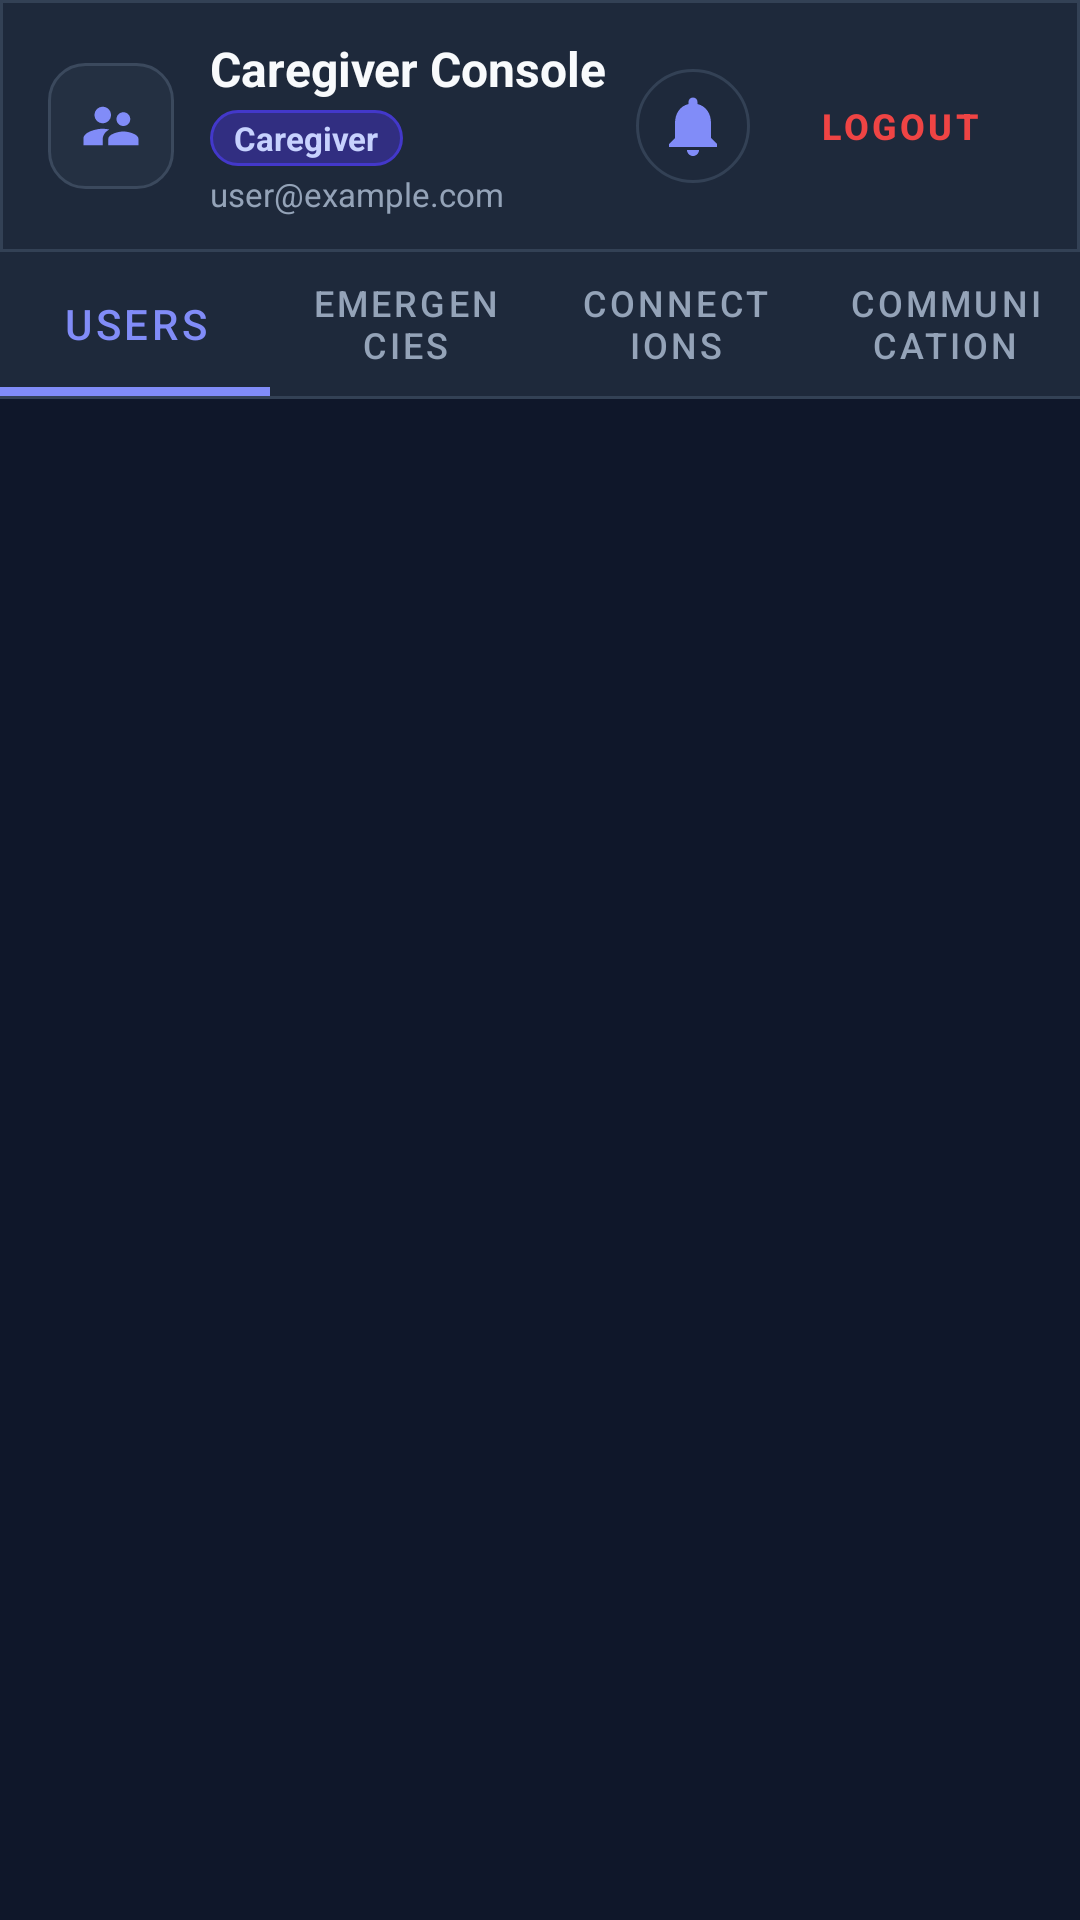

Produce the Android XML layout that renders to this screen, including the resource entries it uses.
<!-- AndroidManifest.xml: activity theme Theme.CaregiverDashboard -->
<!-- res/layout/activity_admin_dashboard.xml -->
<?xml version="1.0" encoding="utf-8"?>
<androidx.constraintlayout.widget.ConstraintLayout 
    xmlns:android="http://schemas.android.com/apk/res/android"
    xmlns:app="http://schemas.android.com/apk/res-auto"
    xmlns:tools="http://schemas.android.com/tools"
    android:layout_width="match_parent"
    android:layout_height="match_parent"
    android:background="@color/caregiver_bg"
    tools:context="com.kannada.speechassistant.AdminDashboardActivity">

    
    <com.google.android.material.card.MaterialCardView
        android:id="@+id/headerCard"
        android:layout_width="match_parent"
        android:layout_height="wrap_content"
        app:cardElevation="0dp"
        app:cardCornerRadius="0dp"
        app:cardBackgroundColor="@color/caregiver_surface"
        app:strokeWidth="1dp"
        app:strokeColor="@color/caregiver_border"
        app:layout_constraintTop_toTopOf="parent"
        app:layout_constraintStart_toStartOf="parent"
        app:layout_constraintEnd_toEndOf="parent">

        <androidx.constraintlayout.widget.ConstraintLayout
            android:layout_width="match_parent"
            android:layout_height="wrap_content"
            android:paddingHorizontal="16dp"
            android:paddingVertical="12dp">

            
            <FrameLayout
                android:id="@+id/iconContainer"
                android:layout_width="42dp"
                android:layout_height="42dp"
                android:background="@drawable/bg_caregiver_header_icon"
                app:layout_constraintTop_toTopOf="parent"
                app:layout_constraintBottom_toBottomOf="parent"
                app:layout_constraintStart_toStartOf="parent">

                <ImageView
                    android:layout_width="22dp"
                    android:layout_height="22dp"
                    android:layout_gravity="center"
                    android:src="@drawable/ic_caregiver"
                    app:tint="@color/caregiver_accent"
                    android:contentDescription="Caregiver Console" />
            </FrameLayout>

            <LinearLayout
                android:id="@+id/titleRoleContainer"
                android:layout_width="0dp"
                android:layout_height="wrap_content"
                android:orientation="vertical"
                android:layout_marginStart="12dp"
                android:layout_marginEnd="8dp"
                app:layout_constraintStart_toEndOf="@id/iconContainer"
                app:layout_constraintEnd_toStartOf="@id/rightActionCluster"
                app:layout_constraintTop_toTopOf="parent"
                app:layout_constraintBottom_toBottomOf="parent">

                <TextView
                    android:id="@+id/txtDashboardTitle"
                    android:layout_width="match_parent"
                    android:layout_height="wrap_content"
                    android:text="Caregiver Console"
                    android:textColor="@color/caregiver_text_primary"
                    android:textSize="16sp"
                    android:textStyle="bold"
                    android:maxLines="1"
                    android:ellipsize="end" />

                <LinearLayout
                    android:layout_width="wrap_content"
                    android:layout_height="wrap_content"
                    android:background="@drawable/bg_caregiver_role_badge"
                    android:paddingHorizontal="8dp"
                    android:paddingVertical="2dp"
                    android:layout_marginTop="3dp"
                    android:gravity="center_vertical">

                    <TextView
                        android:id="@+id/txtUserRole"
                        android:layout_width="wrap_content"
                        android:layout_height="wrap_content"
                        android:text="Caregiver"
                        android:textColor="@color/caregiver_accent_light"
                        android:textSize="11sp"
                        android:textStyle="bold"
                        android:maxLines="1"
                        android:ellipsize="end" />
                </LinearLayout>

                <TextView
                    android:id="@+id/txtUserEmail"
                    android:layout_width="wrap_content"
                    android:layout_height="wrap_content"
                    android:layout_marginTop="2dp"
                    android:text="user@example.com"
                    android:textColor="@color/caregiver_text_secondary"
                    android:textSize="11sp"
                    android:maxLines="1"
                    android:ellipsize="end" />
            </LinearLayout>

            
            <LinearLayout
                android:id="@+id/rightActionCluster"
                android:layout_width="wrap_content"
                android:layout_height="wrap_content"
                android:orientation="horizontal"
                android:gravity="center_vertical"
                app:layout_constraintEnd_toEndOf="parent"
                app:layout_constraintTop_toTopOf="parent"
                app:layout_constraintBottom_toBottomOf="parent">

                
                <ImageButton
                    android:id="@+id/btnBellNotificationSettings"
                    android:layout_width="38dp"
                    android:layout_height="38dp"
                    android:background="@drawable/bg_caregiver_circle_button"
                    android:src="@drawable/ic_bell"
                    app:tint="@color/caregiver_accent"
                    android:padding="8dp"
                    android:layout_marginEnd="6dp"
                    android:contentDescription="Notification Sound &amp; Volume Manager" />

                
                <com.google.android.material.button.MaterialButton
                    android:id="@+id/btnLogout"
                    style="@style/Widget.MaterialComponents.Button.TextButton"
                    android:layout_width="wrap_content"
                    android:layout_height="wrap_content"
                    android:text="Logout"
                    android:textColor="@color/caregiver_danger"
                    android:textSize="12sp"
                    android:textStyle="bold" />
            </LinearLayout>

        </androidx.constraintlayout.widget.ConstraintLayout>
    </com.google.android.material.card.MaterialCardView>

    
    <com.google.android.material.tabs.TabLayout
        android:id="@+id/tabLayout"
        android:layout_width="match_parent"
        android:layout_height="48dp"
        android:background="@color/caregiver_surface"
        app:tabSelectedTextColor="@color/caregiver_accent"
        app:tabTextColor="@color/caregiver_text_secondary"
        app:tabIndicatorColor="@color/caregiver_accent"
        app:tabIndicatorHeight="3dp"
        app:tabMode="fixed"
        app:tabGravity="fill"
        app:tabRippleColor="#312E81"
        app:layout_constraintTop_toBottomOf="@id/headerCard"
        app:layout_constraintStart_toStartOf="parent"
        app:layout_constraintEnd_toEndOf="parent">
        <com.google.android.material.tabs.TabItem
            android:layout_width="wrap_content"
            android:layout_height="wrap_content"
            android:text="Users" />
        <com.google.android.material.tabs.TabItem
            android:layout_width="wrap_content"
            android:layout_height="wrap_content"
            android:text="Emergencies" />
        <com.google.android.material.tabs.TabItem
            android:layout_width="wrap_content"
            android:layout_height="wrap_content"
            android:text="Connections" />
        <com.google.android.material.tabs.TabItem
            android:layout_width="wrap_content"
            android:layout_height="wrap_content"
            android:text="Communication" />
    </com.google.android.material.tabs.TabLayout>

    
    <View
        android:id="@+id/tabDivider"
        android:layout_width="match_parent"
        android:layout_height="1dp"
        android:background="@color/caregiver_border"
        app:layout_constraintTop_toBottomOf="@id/tabLayout"
        app:layout_constraintStart_toStartOf="parent"
        app:layout_constraintEnd_toEndOf="parent" />

    
    <androidx.viewpager2.widget.ViewPager2
        android:id="@+id/viewPager"
        android:layout_width="match_parent"
        android:layout_height="0dp"
        android:background="@color/caregiver_bg"
        app:layout_constraintTop_toBottomOf="@id/tabDivider"
        app:layout_constraintBottom_toBottomOf="parent"
        app:layout_constraintStart_toStartOf="parent"
        app:layout_constraintEnd_toEndOf="parent" />

</androidx.constraintlayout.widget.ConstraintLayout>
<!-- resources referenced by this layout -->
<resources>
  <color name="caregiver_accent">#818CF8</color>
  <color name="caregiver_accent_light">#C7D2FE</color>
  <color name="caregiver_bg">#0F172A</color>
  <color name="caregiver_border">#334155</color>
  <color name="caregiver_danger">#EF4444</color>
  <color name="caregiver_surface">#1E293B</color>
  <color name="caregiver_text_primary">#F8FAFC</color>
  <color name="caregiver_text_secondary">#94A3B8</color>
  <!-- drawable bg_caregiver_circle_button (drawable) -->
  <?xml version="1.0" encoding="utf-8"?>
  <ripple xmlns:android="http://schemas.android.com/apk/res/android"
      android:color="#4338CA">
      <item>
          <shape android:shape="oval">
              <solid android:color="@color/caregiver_surface" />
              <stroke
                  android:width="1dp"
                  android:color="@color/caregiver_border" />
          </shape>
      </item>
  </ripple>
  <!-- drawable bg_caregiver_header_icon (drawable) -->
  <?xml version="1.0" encoding="utf-8"?>
  <shape xmlns:android="http://schemas.android.com/apk/res/android"
      android:shape="rectangle">
      <solid android:color="#243042" />
      <stroke
          android:width="1dp"
          android:color="#3B495D" />
      <corners android:radius="12dp" />
  </shape>
  <!-- drawable bg_caregiver_role_badge (drawable) -->
  <?xml version="1.0" encoding="utf-8"?>
  <shape xmlns:android="http://schemas.android.com/apk/res/android"
      android:shape="rectangle">
      <solid android:color="#312E81" />
      <stroke
          android:width="1dp"
          android:color="#4338CA" />
      <corners android:radius="12dp" />
  </shape>
  <!-- drawable ic_bell (drawable) -->
  <vector xmlns:android="http://schemas.android.com/apk/res/android"
      android:width="24dp"
      android:height="24dp"
      android:viewportWidth="24"
      android:viewportHeight="24">
      <path
          android:fillColor="#FFFFFFFF"
          android:pathData="M12,22c1.1,0 2,-0.9 2,-2h-4c0,1.1 0.89,2 2,2zM18,16v-5c0,-3.07 -1.63,-5.64 -4.5,-6.32V4c0,-0.83 -0.67,-1.5 -1.5,-1.5s-1.5,0.67 -1.5,1.5v0.68C7.63,5.36 6,7.92 6,11v5l-2,2v1h16v-1l-2,-2z"/>
  </vector>
  <!-- drawable ic_caregiver (drawable) -->
  <vector xmlns:android="http://schemas.android.com/apk/res/android"
      android:width="24dp"
      android:height="24dp"
      android:viewportWidth="24"
      android:viewportHeight="24">
    <path
        android:fillColor="#FF000000"
        android:pathData="M16.5,12c1.38,0,2.5,-1.1,2.5,-2.5S17.88,7,16.5,7,14,8.1,14,9.5s1.12,2.5,2.5,2.5z M9,11c1.66,0,3,-1.34,3,-3s-1.34,-3,-3,-3-3,1.34,-3,3,1.34,3,3,3z M16.5,14c-1.84,0,-5.5,0.92,-5.5,2.75V19h11v-2.25c0,-1.83,-3.66,-2.75,-5.5,-2.75z M9,13c-2.33,0,-7,1.17,-7,3.5V19h7v-2.25c0,-0.85,0.33,-2.34,2.37,-3.47C10.5,13.1,9.74,13,9,13z"/>
  </vector>
  <style name="Theme.CaregiverDashboard" parent="Theme.MaterialComponents.DayNight.NoActionBar">
          <item name="colorPrimary">@color/caregiver_accent</item>
          <item name="colorPrimaryVariant">#1E293B</item>
          <item name="colorOnPrimary">#0F172A</item>
          <item name="colorSecondary">@color/caregiver_accent</item>
          <item name="colorSecondaryVariant">#312E81</item>
          <item name="colorOnSecondary">#0F172A</item>
          <item name="android:statusBarColor">#1E293B</item>
          <item name="android:windowBackground">@color/caregiver_bg</item>
          <item name="android:navigationBarColor">#0F172A</item>
          <item name="android:windowLightStatusBar" tools:targetApi="m">false</item>
      </style>
</resources>
